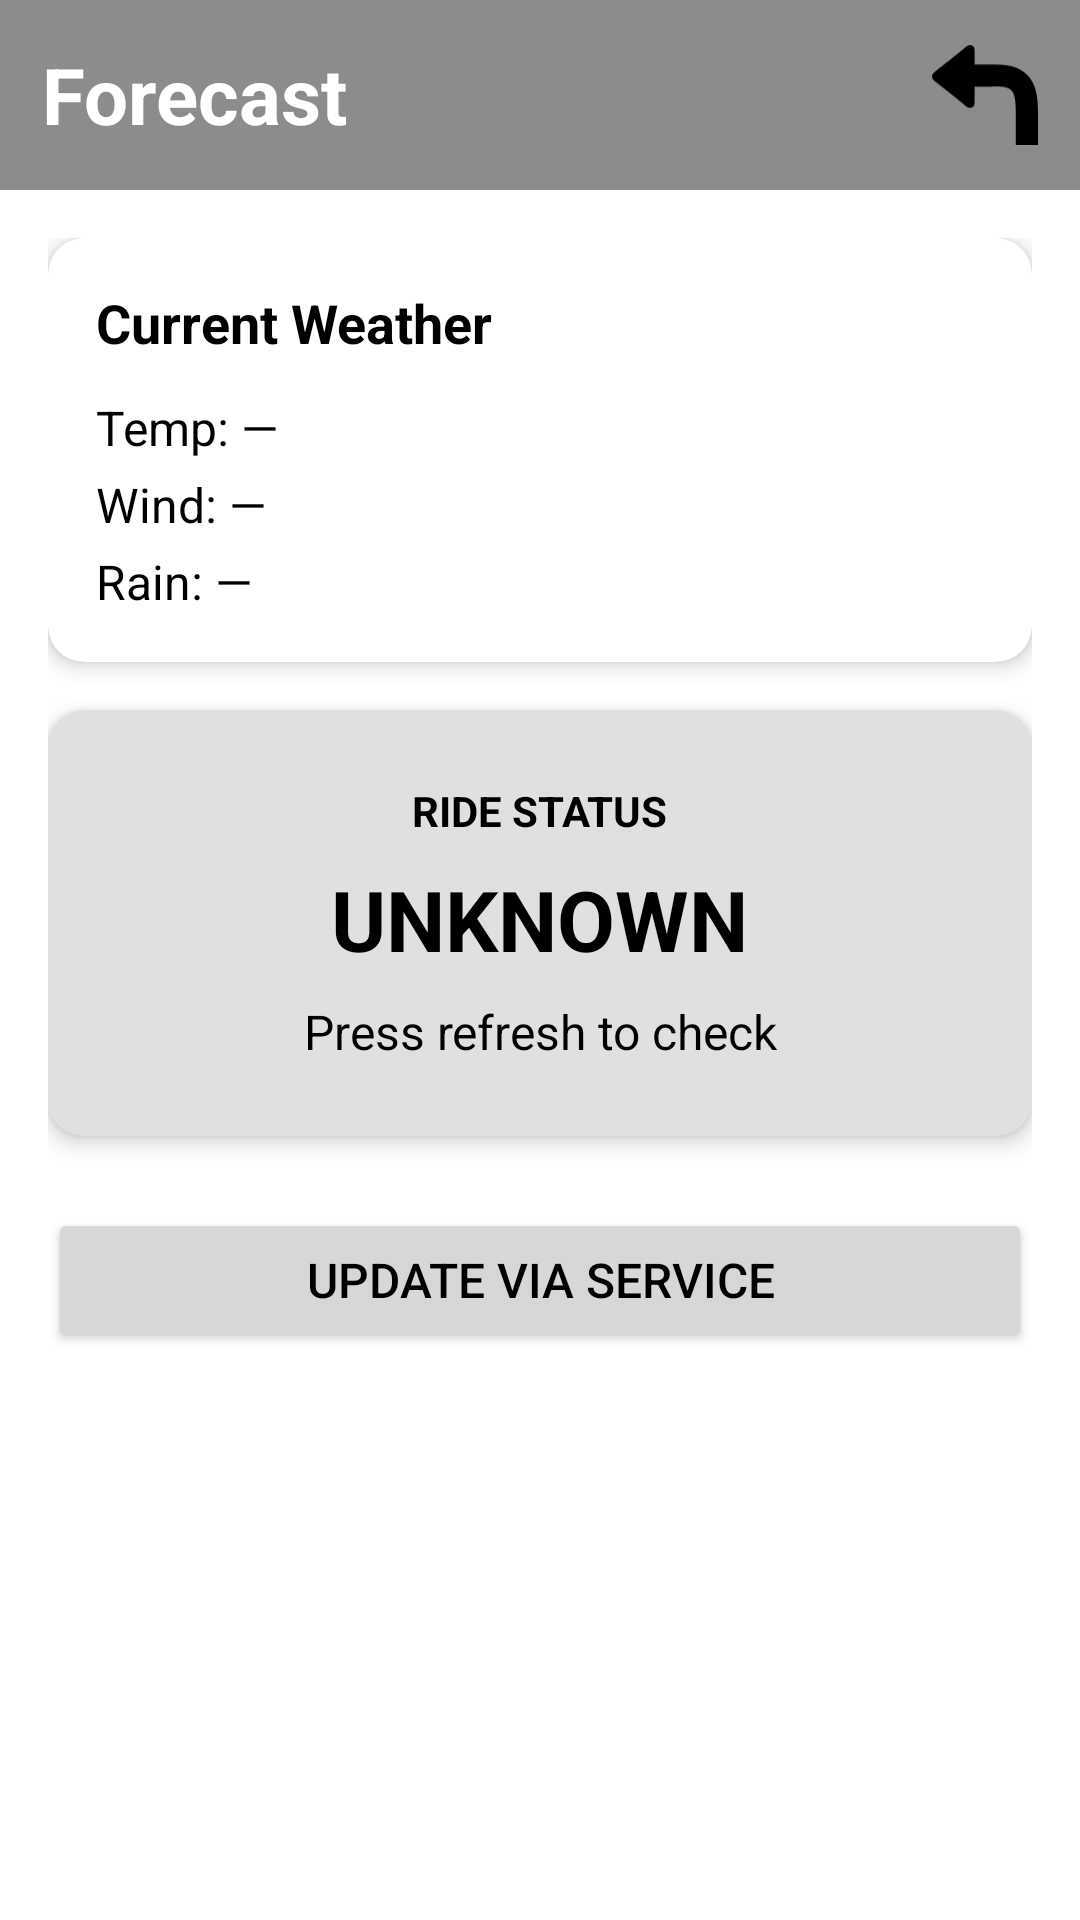

This screen was rendered from an Android layout file. Write that file and the resources it references.
<!-- AndroidManifest.xml: application theme Theme.MonoForecast -->
<!-- res/layout/activity_forecast.xml -->
<?xml version="1.0" encoding="utf-8"?>
<androidx.constraintlayout.widget.ConstraintLayout xmlns:android="http://schemas.android.com/apk/res/android"
    xmlns:app="http://schemas.android.com/apk/res-auto"
    xmlns:tools="http://schemas.android.com/tools"
    android:id="@+id/main"
    android:layout_width="match_parent"
    android:layout_height="match_parent"
    android:fitsSystemWindows="true"
    tools:context=".ForecastActivity">

    <androidx.constraintlayout.widget.ConstraintLayout
        android:id="@+id/header"
        android:layout_width="match_parent"
        android:layout_height="wrap_content"
        android:background="@color/middle_gray"
        android:padding="4dp"
        app:layout_constraintStart_toStartOf="parent"
        app:layout_constraintTop_toTopOf="parent">

        <TextView
            android:id="@+id/tvSectionTitle"
            android:layout_width="0dp"
            android:layout_height="wrap_content"
            android:layout_margin="10dp"
            android:text="@string/forecast_header_text"
            android:textColor="@android:color/white"
            style="@style/TextAppearance.AppCompat.Header"
            app:layout_constraintBottom_toBottomOf="parent"
            app:layout_constraintEnd_toStartOf="@+id/btnBack"
            app:layout_constraintStart_toStartOf="parent"
            app:layout_constraintTop_toTopOf="parent" />

        <ImageButton
            android:id="@+id/btnBack"
            android:layout_width="0dp"
            android:layout_height="0dp"
            android:layout_margin="10dp"
            android:background="?attr/selectableItemBackgroundBorderless"
            android:contentDescription="@string/back_button_icon"
            android:scaleType="centerInside"
            android:src="@drawable/ic_back_button"
            app:layout_constraintDimensionRatio="1:1"
            app:layout_constraintEnd_toEndOf="parent"
            app:layout_constraintTop_toTopOf="parent"
            app:layout_constraintBottom_toBottomOf="parent"
            app:layout_constraintWidth_default="percent"
            app:layout_constraintWidth_percent="0.1" />  


    </androidx.constraintlayout.widget.ConstraintLayout>

    <ScrollView
        android:id="@+id/contentScroll"
        android:layout_width="match_parent"
        android:layout_height="0dp"
        app:layout_constraintBottom_toBottomOf="parent"
        app:layout_constraintTop_toBottomOf="@id/header">

        <LinearLayout
            android:layout_width="match_parent"
            android:layout_height="wrap_content"
            android:orientation="vertical"
            android:padding="16dp">

            
            <androidx.cardview.widget.CardView
                android:layout_width="match_parent"
                android:layout_height="wrap_content"
                android:layout_marginBottom="16dp"
                app:cardBackgroundColor="?attr/colorPrimary"
                app:cardCornerRadius="12dp"
                app:cardElevation="4dp">

                <LinearLayout
                    android:layout_width="match_parent"
                    android:layout_height="wrap_content"
                    android:orientation="vertical"
                    android:padding="16dp">

                    <TextView
                        android:layout_width="wrap_content"
                        android:layout_height="wrap_content"
                        android:layout_marginBottom="8dp"
                        android:text="@string/current_weather_header_text"
                        android:textSize="18sp"
                        android:textStyle="bold" />

                    <TextView
                        android:id="@+id/tvTemp"
                        android:layout_width="wrap_content"
                        android:layout_height="wrap_content"
                        android:layout_marginTop="4dp"
                        android:text="@string/placeholder_temp"
                        android:textSize="16sp" />

                    <TextView
                        android:id="@+id/tvWind"
                        android:layout_width="wrap_content"
                        android:layout_height="wrap_content"
                        android:layout_marginTop="4dp"
                        android:text="@string/placeholder_wind"
                        android:textSize="16sp" />

                    <TextView
                        android:id="@+id/tvRain"
                        android:layout_width="wrap_content"
                        android:layout_height="wrap_content"
                        android:layout_marginTop="4dp"
                        android:text="@string/placeholder_rain"
                        android:textSize="16sp" />
                </LinearLayout>
            </androidx.cardview.widget.CardView>

            
            <androidx.cardview.widget.CardView
                android:id="@+id/statusCard"
                android:layout_width="match_parent"
                android:layout_height="wrap_content"
                android:layout_marginBottom="24dp"
                app:cardBackgroundColor="#E0E0E0"
                app:cardCornerRadius="12dp"
                app:cardElevation="4dp">

                <LinearLayout
                    android:layout_width="match_parent"
                    android:layout_height="wrap_content"
                    android:gravity="center"
                    android:orientation="vertical"
                    android:padding="24dp">

                    <TextView
                        android:layout_width="wrap_content"
                        android:layout_height="wrap_content"
                        android:text="@string/ride_status_header_text"
                        android:textAllCaps="true"
                        android:textSize="14sp"
                        android:textStyle="bold" />

                    <TextView
                        android:id="@+id/tvStatusTitle"
                        android:layout_width="wrap_content"
                        android:layout_height="wrap_content"
                        android:layout_marginVertical="8dp"
                        android:text="@string/status_title_unknown"
                        android:textAllCaps="true"
                        android:textSize="28sp"
                        android:textStyle="bold" />

                    <TextView
                        android:id="@+id/tvStatusDescription"
                        android:layout_width="wrap_content"
                        android:layout_height="wrap_content"
                        android:gravity="center"
                        android:text="@string/ride_status_refresh_text"
                        android:textSize="16sp" />

                </LinearLayout>
            </androidx.cardview.widget.CardView>

            
            <Button
                android:id="@+id/btnRefresh"
                android:layout_width="match_parent"
                android:layout_height="wrap_content"
                android:layout_marginBottom="16dp"
                android:padding="12dp"
                android:text="@string/weather_refresh_button_text"
                android:textSize="16sp" />

        </LinearLayout>
    </ScrollView>

</androidx.constraintlayout.widget.ConstraintLayout>
<!-- resources referenced by this layout -->
<resources>
  <color name="middle_gray">#8C8C8C</color>
  <!-- drawable ic_back_button (drawable) -->
  <vector xmlns:android="http://schemas.android.com/apk/res/android"
      android:width="122.88dp"
      android:height="115.96dp"
      android:viewportWidth="122.88"
      android:viewportHeight="115.96">
    <path
        android:fillColor="#FF000000"
        android:pathData="M122.88,116V78.14c0,-18.66 -2.57,-32.35 -11.19,-42.15 -8.84,-10 -22.31,-14.32 -43.51,-13.42v0H49.36V5.66c-0.11,-2.24 -0.87,-3.84 -2.27,-4.77 -3.52,-2.35 -7,0.44 -9.53,2.69 -7.3,6.51 -31.36,25 -35.44,28.54a5.58,5.58 0,0 0,0 8.76c4,3.38 27.21,21.08 34.72,27.89 2.66,2.39 6.43,5.89 10.25,3.35 1.4,-0.93 2.16,-2.53 2.27,-4.78V48.29H68.18l0.55,0c13,-0.6 20.28,0.91 23.65,4.75 3.66,4.16 4.76,12.63 4.76,25.15V116Z"/>
  </vector>
  <string name="back_button_icon">Go back</string>
  <string name="current_weather_header_text">Current Weather</string>
  <string name="forecast_header_text">Forecast</string>
  <string name="placeholder_rain">Rain: —</string>
  <string name="placeholder_temp">Temp: —</string>
  <string name="placeholder_wind">Wind: —</string>
  <string name="ride_status_header_text">Ride Status</string>
  <string name="ride_status_refresh_text">Press refresh to check</string>
  <string name="status_title_unknown">Unknown</string>
  <string name="weather_refresh_button_text">Update via Service</string>
  <style name="TextAppearance.AppCompat.Header">
          <item name="android:textSize">26sp</item>
          <item name="android:textStyle">bold</item>
      </style>
  <style name="Theme.MonoForecast" parent="Theme.AppCompat.DayNight.NoActionBar">
          
          <item name="colorPrimary">@color/white</item>
          <item name="colorPrimaryDark">@color/middle_gray</item>
          <item name="colorAccent">@color/purple_700</item>
  
          <item name="android:textColor">@color/black</item>
  
          
          <item name="android:windowBackground">@color/white</item>
          <item name="android:statusBarColor">@color/middle_gray</item>
  
      </style>
  <color name="white">#FFFFFFFF</color>
  <color name="purple_700">#FF3700B3</color>
  <color name="black">#FF000000</color>
</resources>
